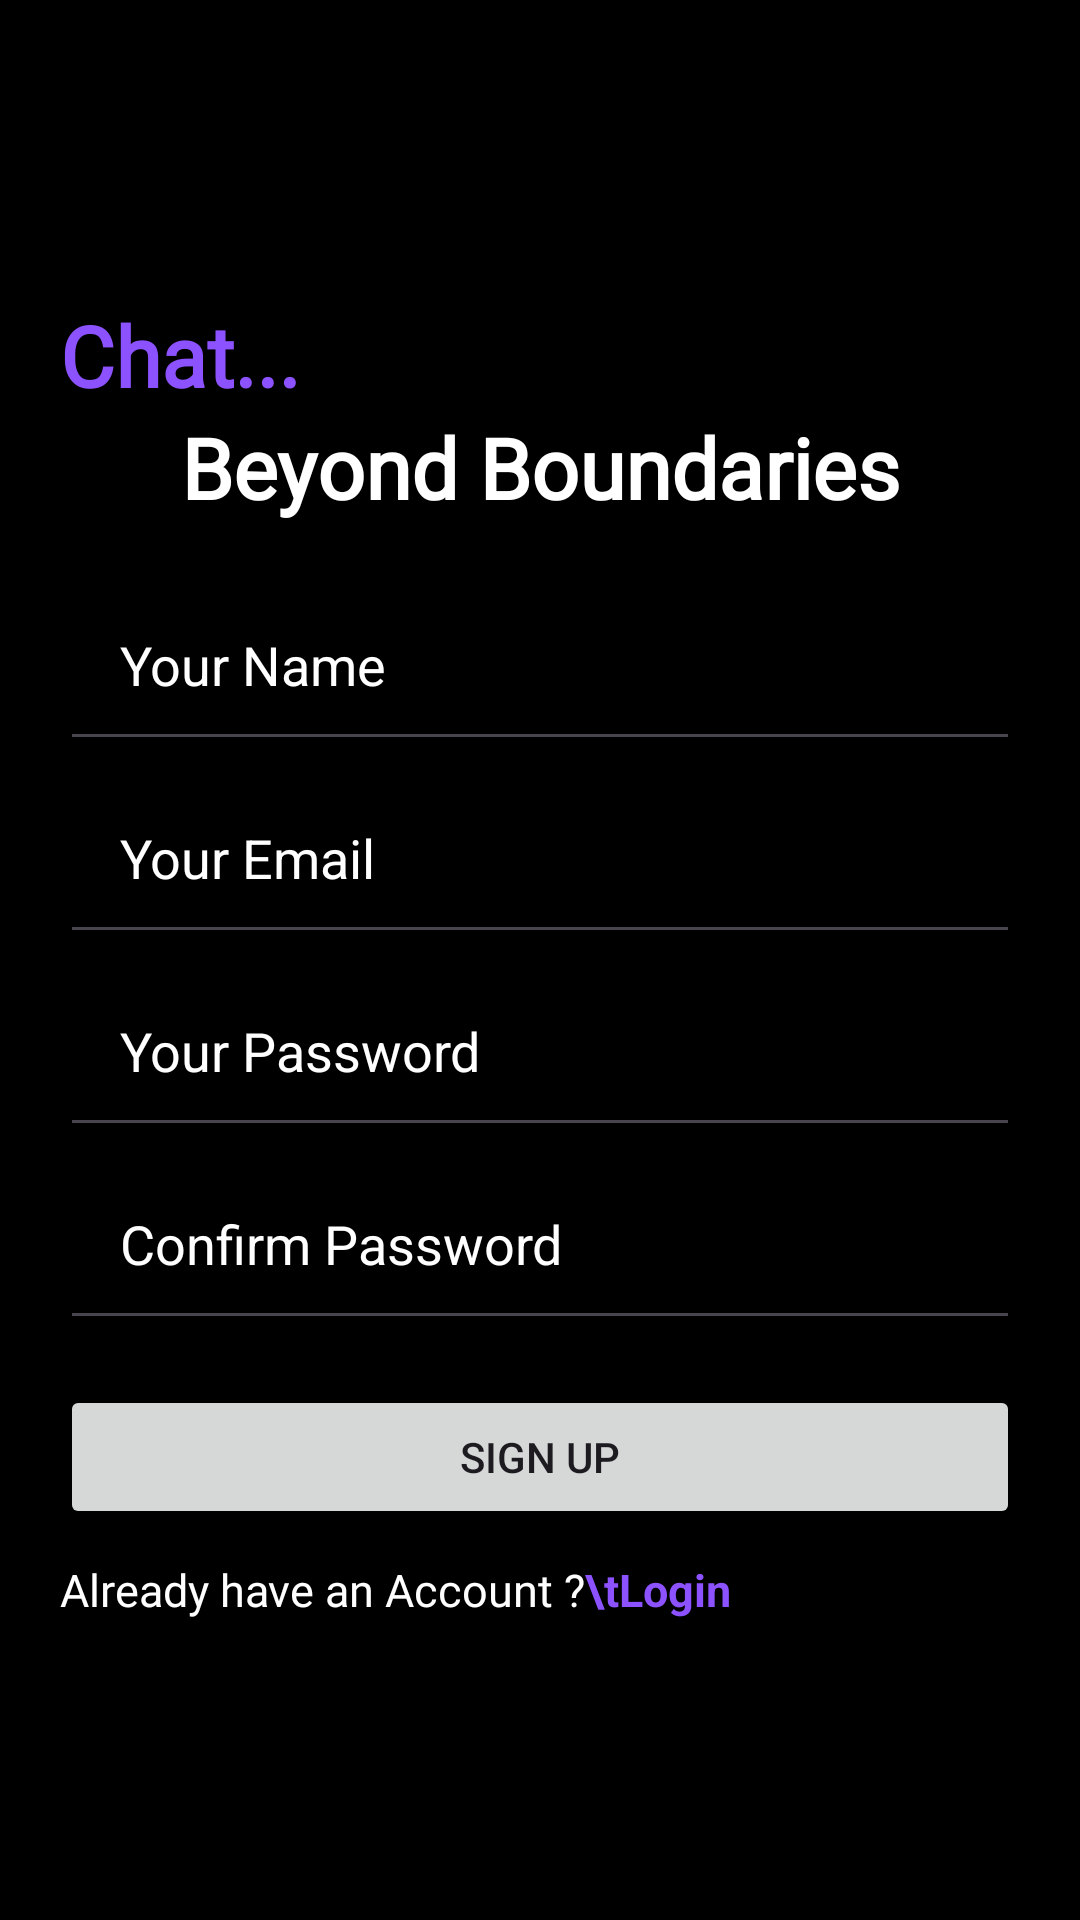

Write the Android layout XML for this screen, with the resource values it uses.
<!-- AndroidManifest.xml: application theme Theme.Ezchat -->
<!-- res/layout/activity_sign_upscreen.xml -->
<?xml version="1.0" encoding="utf-8"?>
<LinearLayout xmlns:android="http://schemas.android.com/apk/res/android"
    xmlns:app="http://schemas.android.com/apk/res-auto"
    xmlns:tools="http://schemas.android.com/tools"
    android:id="@+id/main"
    android:layout_width="match_parent"
    android:layout_height="match_parent"
    android:background="@color/black"
    android:gravity="center"
    android:orientation="vertical"
    android:padding="20dp"
    tools:context=".signUpscreen">

    <TextView
        android:id="@+id/textView"
        android:layout_width="match_parent"
        android:layout_height="wrap_content"
        android:fontFamily="@font/archivo"
        android:text="Chat..."
        android:textColor="@color/primary"
        android:textSize="28dp"
        android:textStyle="bold" />

    <TextView
        android:id="@+id/textView2"
        android:layout_width="match_parent"
        android:layout_height="wrap_content"
        android:fontFamily="@font/archivo"
        android:gravity="center"
        android:text="Beyond Boundaries"
        android:textColor="@color/white"
        android:textSize="28dp"
        android:textStyle="bold" />

    <EditText
        android:id="@+id/editTextText"
        style="@android:style/Widget.Material.Light.EditText"
        android:layout_width="match_parent"
        android:layout_height="wrap_content"
        android:layout_marginTop="15dp"
        android:ems="10"
        android:hint="Your Name"
        android:inputType="text"
        android:padding="20dp"
        android:textColor="@color/primary"
        android:textColorHint="@color/white" />

    <EditText
        android:id="@+id/editTextTextEmailAddress"
        android:layout_width="match_parent"
        android:layout_height="wrap_content"
        android:ems="10"
        android:hint="Your Email"
        android:inputType="textEmailAddress"
        android:padding="20dp"
        android:textColor="@color/primary"
        android:textColorHint="@color/white" />

    <EditText
        android:id="@+id/editTextTextPassword"
        android:layout_width="match_parent"
        android:layout_height="wrap_content"
        android:ems="10"
        android:hint="Your Password"
        android:inputType="textPassword"
        android:padding="20dp"
        android:textColor="@color/primary"
        android:textColorHint="@color/white" />

    <EditText
        android:id="@+id/editTextTextPassword2"
        android:layout_width="match_parent"
        android:layout_height="wrap_content"
        android:layout_marginBottom="15dp"
        android:ems="10"
        android:hint="Confirm Password"
        android:inputType="textPassword"
        android:padding="20dp"
        android:textColor="@color/primary"
        android:textColorHint="@color/white" />

    <Button
        android:id="@+id/button"
        android:layout_width="match_parent"
        android:layout_height="wrap_content"
        android:layout_marginBottom="10dp"
        android:text="Sign Up" />

    <ProgressBar
        android:id="@+id/pgbarsignup"
        style="?android:attr/progressBarStyle"
        android:layout_width="match_parent"
        android:layout_height="wrap_content"
        android:indeterminateTint="@color/white"
        android:maxWidth="10dp"
        android:maxHeight="28dp"
        android:minWidth="10dp"
        android:minHeight="10dp"
        android:visibility="gone" />

    <LinearLayout
        android:layout_width="match_parent"
        android:layout_height="wrap_content"
        android:orientation="horizontal">

        <TextView
            android:id="@+id/textView3"
            android:layout_width="wrap_content"
            android:layout_height="wrap_content"
            android:fontFamily="@font/archivo"
            android:text="Already have an Account ?"
            android:textColor="@color/white"
            android:textSize="15sp" />

        <TextView
            android:id="@+id/login_text"
            android:layout_width="wrap_content"
            android:layout_height="wrap_content"
            android:text="\tLogin"
            android:textColor="@color/primary"
            android:textSize="15sp"
            android:textStyle="bold" />
    </LinearLayout>

</LinearLayout>
<!-- resources referenced by this layout -->
<resources>
  <color name="black">#FF000000</color>
  <color name="primary">#8C52FF</color>
  <color name="white">#FFFFFFFF</color>
  <style name="Theme.Ezchat" parent="Base.Theme.Ezchat" />
  <style name="Base.Theme.Ezchat" parent="Theme.Material3.DayNight.NoActionBar">
          
          
      <item name="android:statusBarColor">@color/black</item>
  
      </style>
</resources>
